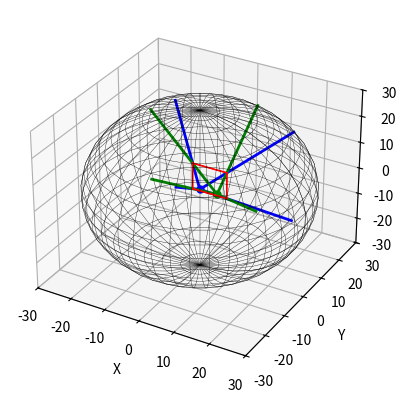

Recreate this plot in Python.
'''/**dy 라인에서 dx 만큼 이동 시 변화하는 시야각 계산**/'''

import numpy as np
import matplotlib.pyplot as plt
from mpl_toolkits.mplot3d import Axes3D

def calculate_view_angle(position, corner):
    vector = corner - position
    return vector / np.linalg.norm(vector)

R = 30
box_size = 10
half_size = box_size / 2
dx = 5
dy = -70

fig = plt.figure()
ax = fig.add_subplot(111, projection='3d')

# 구 그리기
phi, theta = np.mgrid[0.0:2.0*np.pi:40j, 0.0:np.pi:20j]
x = R * np.sin(theta) * np.cos(phi)
y = R * np.sin(theta) * np.sin(phi)
z = R * np.cos(theta)
ax.plot_wireframe(x, y, z, color='black', linewidth=0.25)

# 창문 모서리 정의
window_corners = np.array([
    [half_size, half_size, half_size],
    [-half_size, half_size, half_size],
    [half_size, half_size, -half_size],
    [-half_size, half_size, -half_size]
])

# 사람 위치 정의
positions = [
    np.array([0, 0, 0]),
    np.array([dx, 0, 0]),
    #np.array([0, dy, 0]),
    #np.array([dx, dy, 0])
]

# 각 위치에서 교점 계산 및 시선 표시
colors = ['blue', 'green', 'orange', 'purple']
intersection_points = []  # 교점 좌표 저장 리스트

for position, color in zip(positions, colors):
    ax.plot([position[0]], [position[1]], [position[2]], 'o', color=color, markersize=5)
    for corner in window_corners:
        direction = corner - position
        norm_direction = direction / np.linalg.norm(direction)

        # 교점 구하기
        a = np.dot(norm_direction, norm_direction)
        b = 2 * np.dot(norm_direction, position)
        c = np.dot(position, position) - R**2

        discriminant = b**2 - 4 * a * c
        if discriminant >= 0:
            t1 = (-b - np.sqrt(discriminant)) / (2 * a)
            t2 = (-b + np.sqrt(discriminant)) / (2 * a)
            if t1 > 0 and t2 > 0:
                t = min(t1, t2)
            elif t1 > 0:
                t = t1
            elif t2 > 0:
                t = t2
            else:
                continue
            intersection_point = position + t * norm_direction
            intersection_points.append(intersection_point)  # 교점 좌표 저장
            ax.plot([position[0], intersection_point[0]], [position[1], intersection_point[1]], [position[2], intersection_point[2]], color=color, linewidth=2)

# 창문 전체 모서리 그리기
corners = np.array([
    [half_size, half_size, half_size],
    [half_size, half_size, -half_size],
    #[half_size, -half_size, half_size],
    #[half_size, -half_size, -half_size],
    [-half_size, half_size, half_size],
    [-half_size, half_size, -half_size],
    #[-half_size, -half_size, half_size],
    #[-half_size, -half_size, -half_size]
])
for start in corners:
    for end in corners:
        if np.linalg.norm(start-end) == box_size:
            ax.plot([start[0], end[0]], [start[1], end[1]], [start[2], end[2]], 'r-', linewidth=1)

ax.set_xlim([-R, R])
ax.set_ylim([-R, R])
ax.set_zlim([-R, R])
ax.set_xlabel('X')
ax.set_ylabel('Y')
ax.set_zlabel('Z')

plt.show()

# 교점 좌표 출력
for i, point in enumerate(intersection_points):
    print(f"Intersection {i}: {point}")

